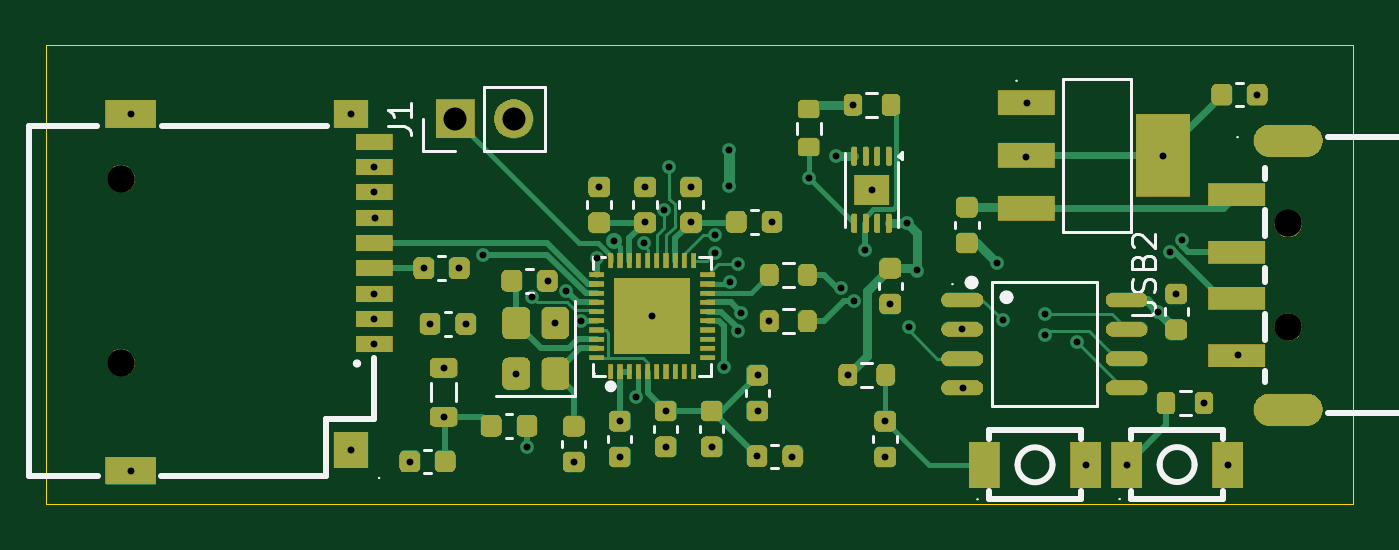
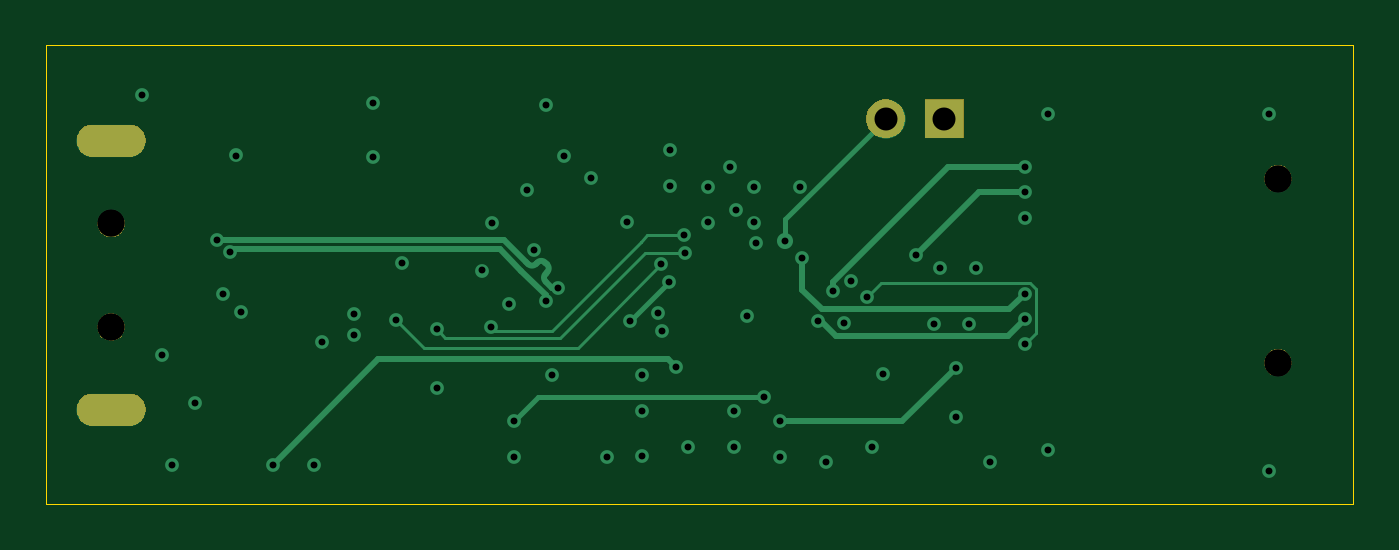
Circuit board: 13 layer files. Board 56.9 x 20.0 mm.
- bottom_copper: TRNG-V1-CuBottom.gbr (8107 bytes)
- inner_copper: TRNG-V1-CuIn1.gbr (90240 bytes)
- inner_copper: TRNG-V1-CuIn2.gbr (109376 bytes)
- top_copper: TRNG-V1-CuTop.gbr (29969 bytes)
- outline: TRNG-V1-EdgeCuts.gbr (609 bytes)
- bottom_mask: TRNG-V1-MaskBottom.gbr (14513 bytes)
- top_mask: TRNG-V1-MaskTop.gbr (72814 bytes)
- drill: TRNG-V1-NPTH.drl (260 bytes)
- drill: TRNG-V1-PTH.drl (2138 bytes)
- paste: TRNG-V1-PasteBottom.gbr (452 bytes)
- paste: TRNG-V1-PasteTop.gbr (7082 bytes)
- bottom_silk: TRNG-V1-SilkBottom.gbr (14523 bytes)
- top_silk: TRNG-V1-SilkTop.gbr (84823 bytes)

=== bottom_copper: TRNG-V1-CuBottom.gbr (8107 bytes, source omitted) ===
=== inner_copper: TRNG-V1-CuIn1.gbr (90240 bytes, source omitted) ===
=== inner_copper: TRNG-V1-CuIn2.gbr (109376 bytes, source omitted) ===
=== top_copper: TRNG-V1-CuTop.gbr (29969 bytes, source omitted) ===
=== outline: TRNG-V1-EdgeCuts.gbr ===
%TF.GenerationSoftware,KiCad,Pcbnew,10.0.6*%
%TF.CreationDate,2026-11-01T19:19:44+01:00*%
%TF.ProjectId,TRNG-V1,54524e47-2d56-4312-9e6b-696361645f70,rev?*%
%TF.SameCoordinates,Original*%
%TF.FileFunction,Profile,NP*%
%FSLAX46Y46*%
G04 Gerber Fmt 4.6, Leading zero omitted, Abs format (unit mm)*
G04 Created by KiCad (PCBNEW 10.0.6) date 2026-11-01 19:19:44*
%MOMM*%
%LPD*%
G01*
G04 APERTURE LIST*
%TA.AperFunction,Profile*%
%ADD10C,0.050000*%
%TD*%
G04 APERTURE END LIST*
D10*
X123180000Y-99990000D02*
X180050000Y-99990000D01*
X180050000Y-119940000D01*
X123180000Y-119940000D01*
X123180000Y-99990000D01*
M02*

=== bottom_mask: TRNG-V1-MaskBottom.gbr (14513 bytes, source omitted) ===
=== top_mask: TRNG-V1-MaskTop.gbr (72814 bytes, source omitted) ===
=== drill: TRNG-V1-NPTH.drl ===
M48
; DRILL file KiCad 10.0.6 date 2026-11-01T19:19:44
; FORMAT={-:-/ absolute / inch / decimal}
; #@! TF.CreationDate,2026-11-01T19:19:44+01:00
; #@! TF.GenerationSoftware,Kicad,Pcbnew,10.0.6
; #@! TF.FileFunction,NonPlated,1,4,NPTH
FMAT,2
INCH
%
G90
G05
M30

=== drill: TRNG-V1-PTH.drl ===
M48
; DRILL file KiCad 10.0.6 date 2026-11-01T19:19:44
; FORMAT={-:-/ absolute / inch / decimal}
; #@! TF.CreationDate,2026-11-01T19:19:44+01:00
; #@! TF.GenerationSoftware,Kicad,Pcbnew,10.0.6
; #@! TF.FileFunction,Plated,1,4,PTH
FMAT,2
INCH
; #@! TA.AperFunction,Plated,PTH,ViaDrill
T1C0.0118
; #@! TA.AperFunction,Plated,PTH,ComponentDrill
T2C0.0354
; #@! TA.AperFunction,Plated,PTH,ComponentDrill
T3C0.0394
; #@! TA.AperFunction,Plated,PTH,ComponentDrill
T4C0.0472
%
G90
G05
T1
X4.9945Y-4.0547
X4.9945Y-4.6654
X5.3724Y-4.0547
X5.3724Y-4.6295
X5.4118Y-4.4051
X5.4118Y-4.1454
X5.4118Y-4.1888
X5.4118Y-4.362
X5.4118Y-4.4486
X5.4126Y-4.2319
X5.4724Y-4.6496
X5.4965Y-4.3185
X5.5075Y-4.4138
X5.5305Y-4.5725
X5.5307Y-4.4886
X5.5575Y-4.3185
X5.5685Y-4.4138
X5.598Y-4.296
X5.6547Y-4.4988
X5.6732Y-4.6252
X5.6825Y-4.3679
X5.7091Y-4.3402
X5.7217Y-4.4122
X5.7408Y-4.3577
X5.7531Y-4.6504
X5.7661Y-4.4092
X5.7929Y-4.3016
X5.7969Y-4.1791
X5.8228Y-4.2725
X5.8319Y-4.6417
X5.8319Y-4.5806
X5.8594Y-4.539
X5.8732Y-4.2752
X5.8756Y-4.1791
X5.8756Y-4.2402
X5.8877Y-4.4007
X5.9075Y-4.2193
X5.9106Y-4.5632
X5.9106Y-4.6244
X5.9173Y-4.1449
X5.9543Y-4.1791
X5.9544Y-4.2402
X5.9894Y-4.6244
X5.9949Y-4.2924
X5.9957Y-4.2622
X6.0102Y-4.4878
X6.0189Y-4.1165
X6.0189Y-4.1772
X6.0213Y-4.3416
X6.0339Y-4.4256
X6.0346Y-4.3111
X6.0398Y-4.3945
X6.0671Y-4.6407
X6.0681Y-4.502
X6.0681Y-4.563
X6.0886Y-4.4091
X6.0929Y-4.2398
X6.128Y-4.6409
X6.1555Y-4.1633
X6.202Y-4.126
X6.2116Y-4.3529
X6.2224Y-4.5012
X6.2313Y-4.0385
X6.2325Y-4.3738
X6.2521Y-4.2875
X6.2638Y-4.1843
X6.2866Y-4.6417
X6.2867Y-4.5806
X6.2953Y-4.3799
X6.3244Y-4.2413
X6.3268Y-4.4189
X6.3413Y-4.3224
X6.4189Y-4.4233
X6.4193Y-4.5236
X6.478Y-4.3094
X6.4882Y-4.4079
X6.5283Y-4.128
X6.5291Y-4.0354
X6.5606Y-4.4335
X6.561Y-4.3976
X6.6154Y-4.4441
X6.6299Y-4.6551
X6.7Y-4.6547
X6.7545Y-4.3927
X6.7624Y-4.1255
X6.7738Y-4.2911
X6.785Y-4.363
X6.7947Y-4.2703
X6.8331Y-4.5492
X6.8732Y-4.6551
X6.8902Y-4.4673
X6.924Y-4.0213
T3
X5.5504Y-4.0626
X5.6504Y-4.0626
T4
X4.9787Y-4.1651
X4.9787Y-4.4801
X6.9768Y-4.2417
X6.9768Y-4.4189
T2
G00X6.9453Y-4.1
M15
G01X7.0083Y-4.1
M16
G05
G00X6.9453Y-4.5606
M15
G01X7.0083Y-4.5606
M16
G05
M30

=== paste: TRNG-V1-PasteBottom.gbr ===
%TF.GenerationSoftware,KiCad,Pcbnew,10.0.6*%
%TF.CreationDate,2026-11-01T19:19:44+01:00*%
%TF.ProjectId,TRNG-V1,54524e47-2d56-4312-9e6b-696361645f70,rev?*%
%TF.SameCoordinates,Original*%
%TF.FileFunction,Paste,Bot*%
%TF.FilePolarity,Positive*%
%FSLAX46Y46*%
G04 Gerber Fmt 4.6, Leading zero omitted, Abs format (unit mm)*
G04 Created by KiCad (PCBNEW 10.0.6) date 2026-11-01 19:19:44*
%MOMM*%
%LPD*%
G01*
G04 APERTURE LIST*
G04 APERTURE END LIST*
M02*

=== paste: TRNG-V1-PasteTop.gbr (7082 bytes, source omitted) ===
=== bottom_silk: TRNG-V1-SilkBottom.gbr (14523 bytes, source omitted) ===
=== top_silk: TRNG-V1-SilkTop.gbr (84823 bytes, source omitted) ===
